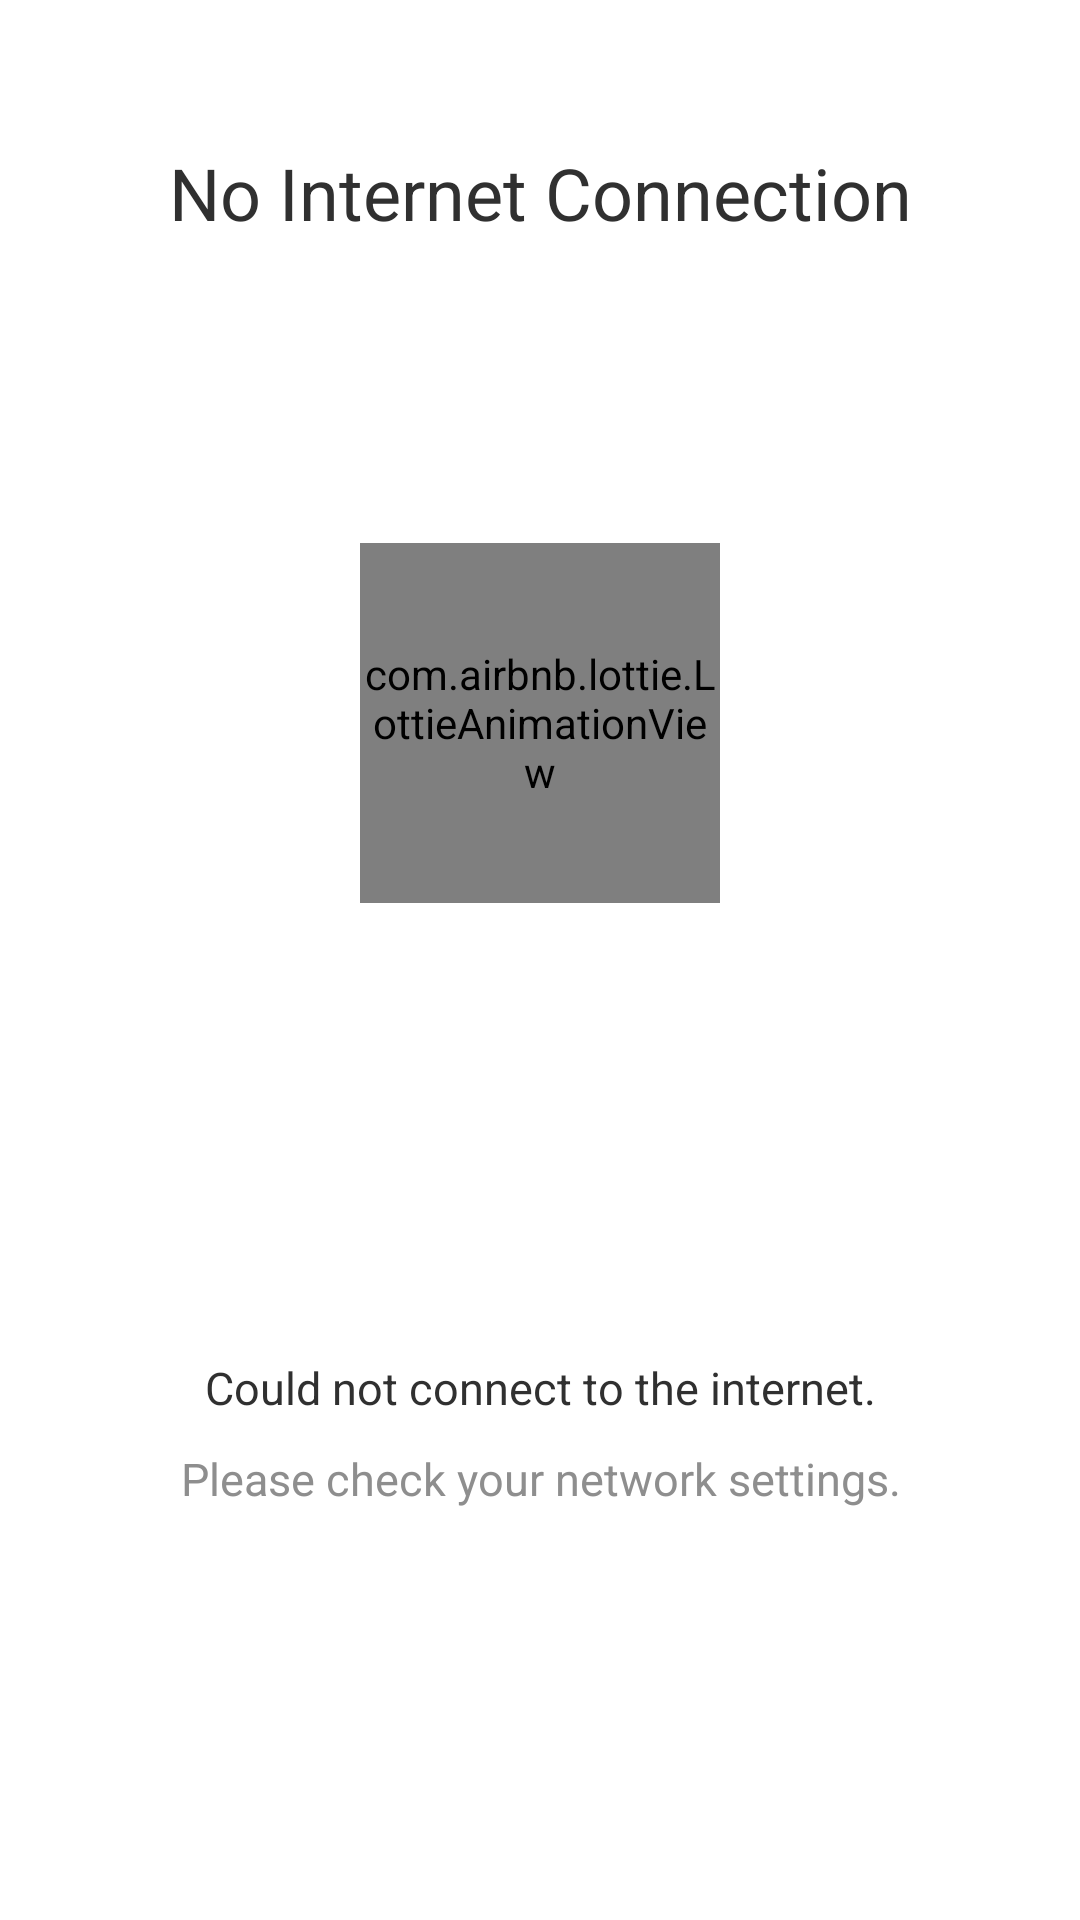

Layout XML and referenced resources for this Android screen:
<!-- AndroidManifest.xml: application theme AppTheme -->
<!-- res/layout/partial_no_internet.xml -->
<?xml version="1.0" encoding="utf-8"?>
<androidx.constraintlayout.widget.ConstraintLayout xmlns:android="http://schemas.android.com/apk/res/android"
    xmlns:app="http://schemas.android.com/apk/res-auto"
    android:layout_width="match_parent"
    android:layout_height="match_parent"
    android:background="@color/white"
    android:backgroundTint="@color/white"
    android:clickable="true"
    android:focusable="true"
    android:longClickable="true"
    android:padding="16dp">

    <com.airbnb.lottie.LottieAnimationView
        android:id="@+id/lavNoInternet"
        android:layout_width="120sp"
        android:layout_height="120sp"
        app:layout_constraintBottom_toBottomOf="@id/guideLine"
        app:layout_constraintEnd_toEndOf="parent"
        app:layout_constraintStart_toStartOf="parent"
        app:layout_constraintTop_toTopOf="@id/guideLine"
        app:lottie_autoPlay="true"
        app:lottie_fileName="anim_error.json"
        app:lottie_loop="true"
        app:lottie_speed="0.5" />

    <TextView
        style="@style/Text.B2"
        android:layout_width="wrap_content"
        android:layout_height="wrap_content"
        android:layout_marginTop="32dp"
        android:gravity="center"
        android:text="No Internet Connection"
        android:textColor="#303030"
        android:textSize="24sp"
        app:layout_constraintEnd_toEndOf="parent"
        app:layout_constraintStart_toStartOf="parent"
        app:layout_constraintTop_toTopOf="parent" />

    <TextView
        android:id="@+id/tvMaintenanceMessage"
        style="@style/Text.B3"
        android:layout_width="wrap_content"
        android:layout_height="wrap_content"
        android:gravity="center"
        android:text="@string/no_internet_message_1"
        android:textColor="#303030"
        android:textSize="15sp"
        app:layout_constraintBottom_toBottomOf="parent"
        app:layout_constraintEnd_toEndOf="parent"
        app:layout_constraintStart_toStartOf="parent"
        app:layout_constraintTop_toBottomOf="@+id/lavNoInternet" />

    <TextView
        android:id="@+id/tvMaintenanceMessage2"
        style="@style/Text.R3"
        android:layout_width="wrap_content"
        android:layout_height="wrap_content"
        android:layout_marginTop="10dp"
        android:gravity="center"
        android:text="@string/no_internet_message_2"
        android:textSize="15sp"
        app:layout_constraintEnd_toEndOf="parent"
        app:layout_constraintStart_toStartOf="parent"
        app:layout_constraintTop_toBottomOf="@+id/tvMaintenanceMessage" />

    <androidx.constraintlayout.widget.Guideline
        android:id="@+id/guideLine"
        android:layout_width="wrap_content"
        android:layout_height="wrap_content"
        android:orientation="horizontal"
        app:layout_constraintGuide_percent="0.37" />

</androidx.constraintlayout.widget.ConstraintLayout>
<!-- resources referenced by this layout -->
<resources>
  <color name="white">#ffffff</color>
  <string name="no_internet_message_1">Could not connect to the internet.</string>
  <string name="no_internet_message_2">Please check your network settings.</string>
  <style name="Text.B2" parent="Text.B1">
          <item name="android:textSize">26dp</item>
      </style>
  <style name="Text.B3" parent="Text.B1">
          <item name="android:textSize">16dp</item>
      </style>
  <style name="Text.R3" parent="Text.R1">
          <item name="android:textSize">16dp</item>
      </style>
  <style name="AppTheme" parent="Theme.MaterialComponents.Light.DarkActionBar">
          
          <item name="colorPrimary">@color/colorPrimary</item>
          <item name="colorPrimaryVariant">@color/colorPrimary</item>
          <item name="colorOnPrimary">@color/white</item>
          
          <item name="colorSecondary">@color/colorPrimaryGreenDark</item>
          <item name="colorSecondaryVariant">@color/colorPrimaryGreenDark</item>
          <item name="colorOnSecondary">@color/colorPrimaryGreenDark</item>
          
          <item name="android:statusBarColor" tools:targetApi="l">?attr/colorPrimaryVariant</item>
          <item name="fontPath">fonts/WorkSans-Regular.ttf</item>
          
      </style>
  <style name="Text.B1" parent="AppTheme">
          <item name="fontPath">fonts/WorkSans-Bold.ttf</item>
          <item name="android:textSize">40dp</item>
          <item name="android:textColor">@color/colorGrey500</item>
      </style>
  <style name="Text.R1" parent="AppTheme">
          <item name="fontPath">fonts/WorkSans-Regular.ttf</item>
          <item name="android:textSize">40dp</item>
          <item name="android:textColor">@color/colorGrey500</item>
      </style>
  <color name="colorPrimary">#FF5B2A</color>
  <color name="colorPrimaryGreenDark">#3D8E54</color>
  <color name="colorGrey500">#8E8E8E</color>
</resources>
